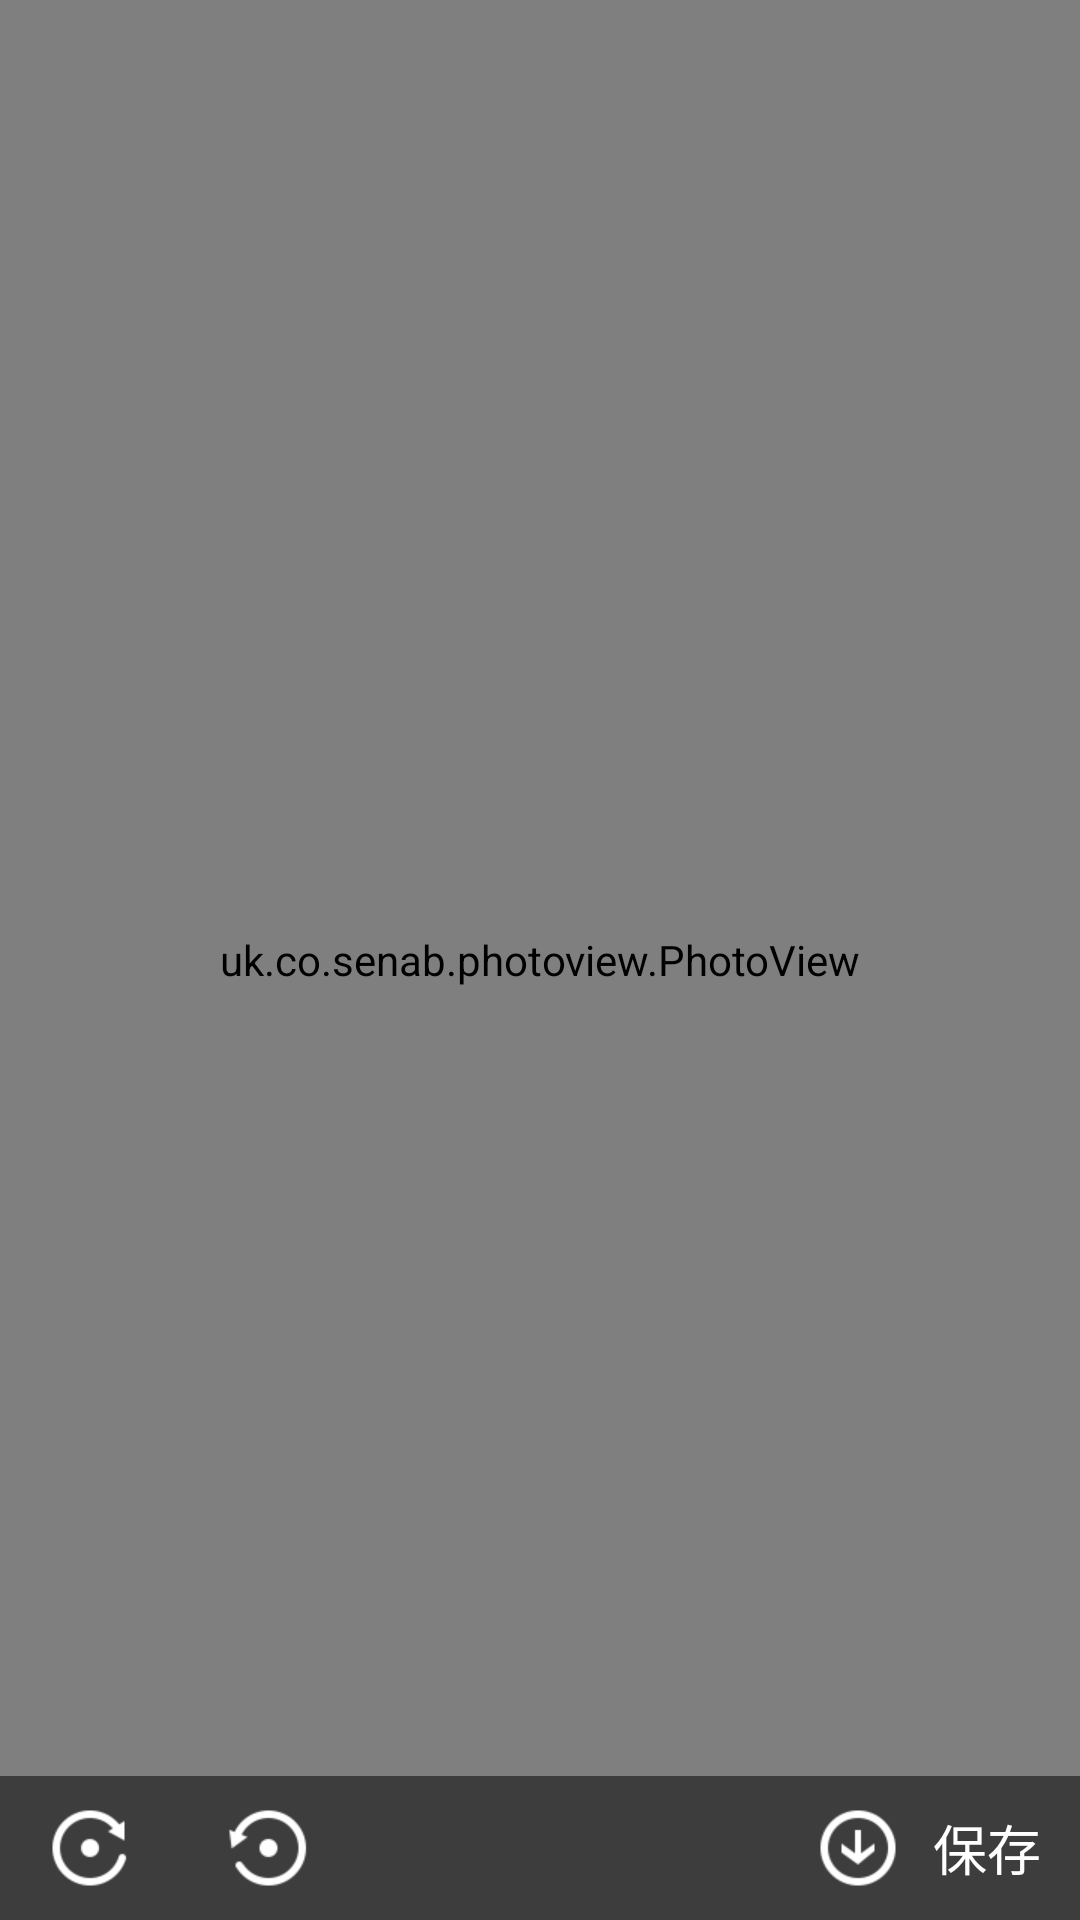

The Android layout XML behind this screen, and the referenced resources:
<!-- AndroidManifest.xml: application theme AppTheme -->
<!-- res/layout/activity_gallery.xml -->
<?xml version="1.0" encoding="utf-8"?>

<RelativeLayout xmlns:android="http://schemas.android.com/apk/res/android"
    android:layout_width="fill_parent"
    android:layout_height="fill_parent" 
    android:background="@color/black">

    <RelativeLayout
        android:id="@+id/gallery_action_bar"
        android:layout_width="fill_parent"
        android:layout_height="48.0dip"
        android:layout_alignParentTop="true"
        android:visibility="visible"
        android:background="@drawable/gallery_action_bar" >

        <TextView
            android:layout_width="wrap_content"
            android:layout_height="fill_parent"
            android:layout_alignParentLeft="true"
            android:layout_centerVertical="true"
            android:clickable="true"
            android:background="@drawable/list_selector"
            android:drawableLeft="@drawable/activity_back"
            android:drawablePadding="1.0dip"
            android:gravity="center_vertical"
            android:text="查看图片"
            android:textColor="#ffffffff"
            android:textSize="18.0sp" />

        <TextView
            android:id="@+id/tv_index"
            android:layout_width="wrap_content"
            android:layout_height="wrap_content"
            android:layout_alignParentRight="true"
            android:layout_centerVertical="true"
            android:layout_marginRight="16.0dip"
            android:text="1/1"
            android:textColor="#ffffffff"
            android:textSize="18.0sp" />
    </RelativeLayout>
    
    <uk.co.senab.photoview.PhotoView
        android:id="@+id/iv_browse"
        android:layout_width="match_parent"
        android:layout_height="match_parent"
        android:layout_centerInParent="true"
        android:scaleType="center" />

    <RelativeLayout
        android:id="@+id/gallery_tool_bar"
        android:layout_width="fill_parent"
        android:layout_height="48.0dip"
        android:layout_alignParentBottom="true"
         android:visibility="visible"
        android:background="@drawable/gallery_action_bar" >

        <ImageView
            android:id="@+id/clockwise"
            android:layout_width="60.0dip"
            android:layout_height="fill_parent"
            android:layout_alignParentLeft="true"
            android:layout_centerVertical="true"
            android:background="@drawable/list_selector"
            android:scaleType="centerInside"
            android:clickable="true"
            android:src="@drawable/gallery_clockwise" />

        <ImageView
            android:id="@+id/anticlockwise"
            android:layout_width="60.0dip"
            android:layout_height="fill_parent"
            android:layout_centerVertical="true"
            android:layout_toRightOf="@id/clockwise"
            android:background="@drawable/list_selector"
            android:scaleType="centerInside"
            android:clickable="true"
            android:src="@drawable/gallery_anticlockwise" />

        <ImageView
            android:layout_width="60.0dip"
            android:layout_height="fill_parent"
            android:layout_centerVertical="true"
            android:layout_toRightOf="@id/anticlockwise"
            android:background="@drawable/list_selector"
            android:scaleType="centerInside"
            android:src="@drawable/gallery_origenalpic"
            android:visibility="invisible" />

        <TextView
            android:layout_width="100.0dip"
            android:layout_height="fill_parent"
            android:layout_alignParentRight="true"
            android:layout_centerVertical="true"
            android:clickable="true"
            android:background="@drawable/list_selector"
            android:drawableLeft="@drawable/gallery_save"
            android:drawablePadding="9.0dip"
            android:gravity="center_vertical"
            android:paddingLeft="10.0dip"
            android:text="保存"
            android:textColor="#ffffffff"
            android:textSize="18.0sp" />
    </RelativeLayout>

</RelativeLayout>
<!-- resources referenced by this layout -->
<resources>
  <color name="black">#000000</color>
  <!-- drawable activity_back: png bitmap (drawable-xhdpi, 421 bytes) -->
  <!-- drawable gallery_anticlockwise: png bitmap (drawable-xhdpi, 1476 bytes) -->
  <!-- drawable gallery_clockwise: png bitmap (drawable-xhdpi, 1481 bytes) -->
  <!-- drawable gallery_origenalpic: png bitmap (drawable-xhdpi, 1553 bytes) -->
  <!-- drawable gallery_save: png bitmap (drawable-xhdpi, 1605 bytes) -->
  <!-- drawable list_selector (drawable) -->
  <?xml version="1.0" encoding="utf-8"?>
  
  <selector
    xmlns:android="http://schemas.android.com/apk/res/android">
      <item android:state_pressed="true" android:drawable="@color/gallery_selected" />
      <item android:drawable="@color/transparent" />
  </selector>
  <style name="AppTheme" parent="AppBaseTheme">
          
      </style>
  <color name="gallery_selected">#33ffffff</color>
  <color name="transparent">#00000000</color>
  <style name="AppBaseTheme" parent="android:Theme.Light">
          
      </style>
</resources>
